Run: headless pygame with SDL's dummy video driver; simulated clock (each Clock.tick advances the game by its frame time, no real sleeping); random seed 0; keys injected as events and as key.get_pressed() state; mouse plan: one left click at the window centre at the start of phase 2, then a move to the lower-right quarter at the start of phase 3.
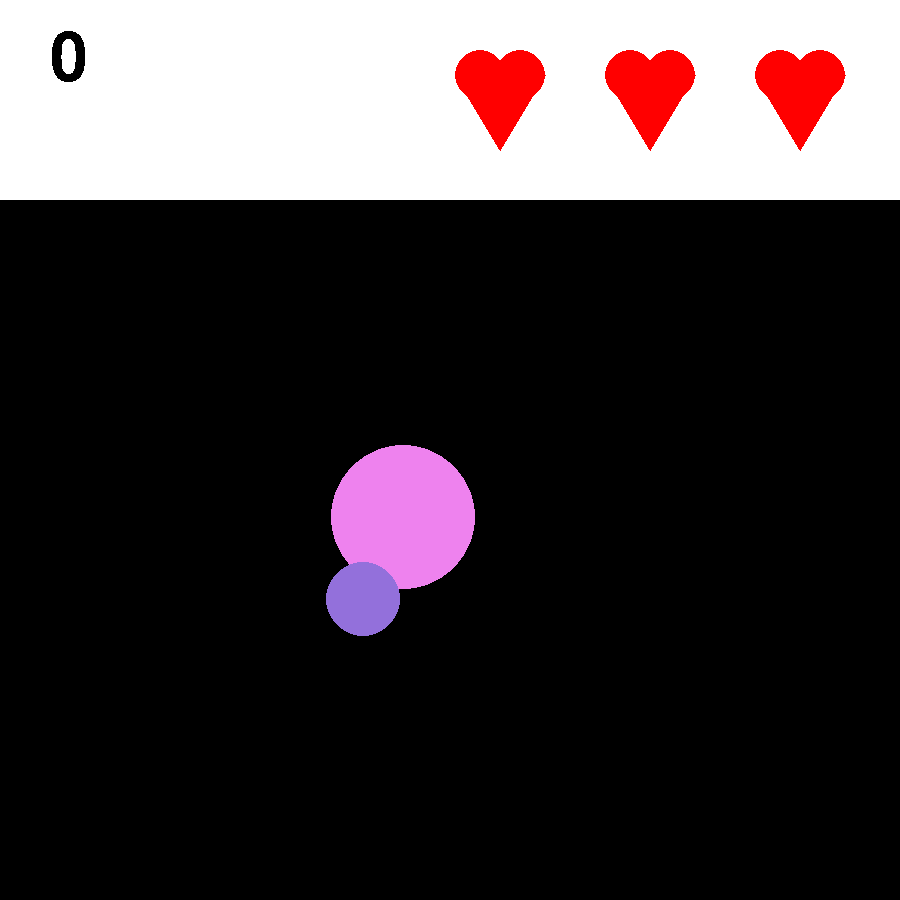
Frame 1 of 4 · flips 1–60 · no input
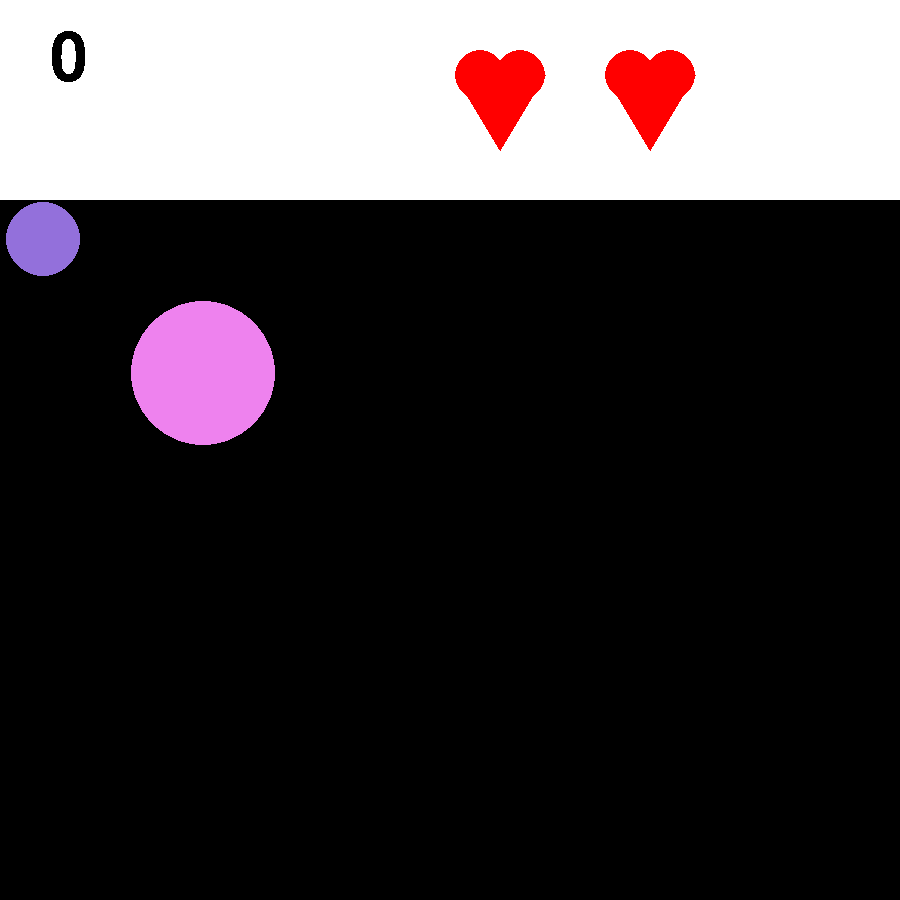
Frame 2 of 4 · flips 61–180 · clicked the window centre · tapped SPACE, RETURN · held RIGHT (→), D
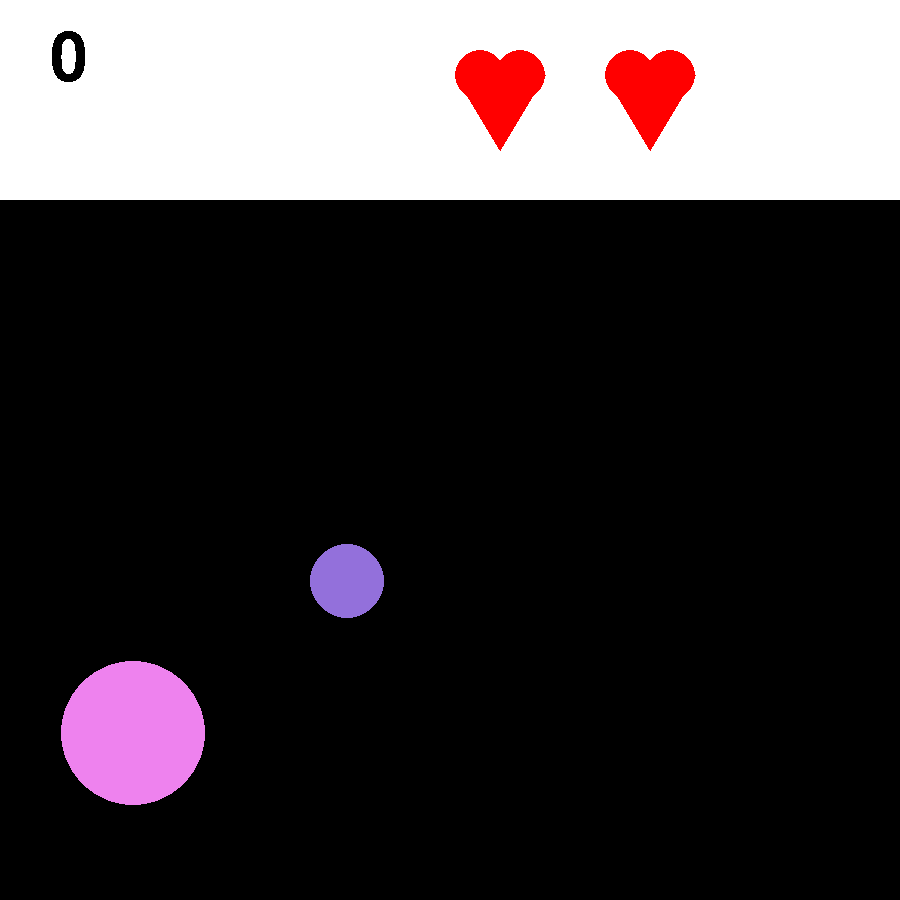
Frame 3 of 4 · flips 181–300 · moved the mouse to the lower-right quarter · held DOWN (↓), S
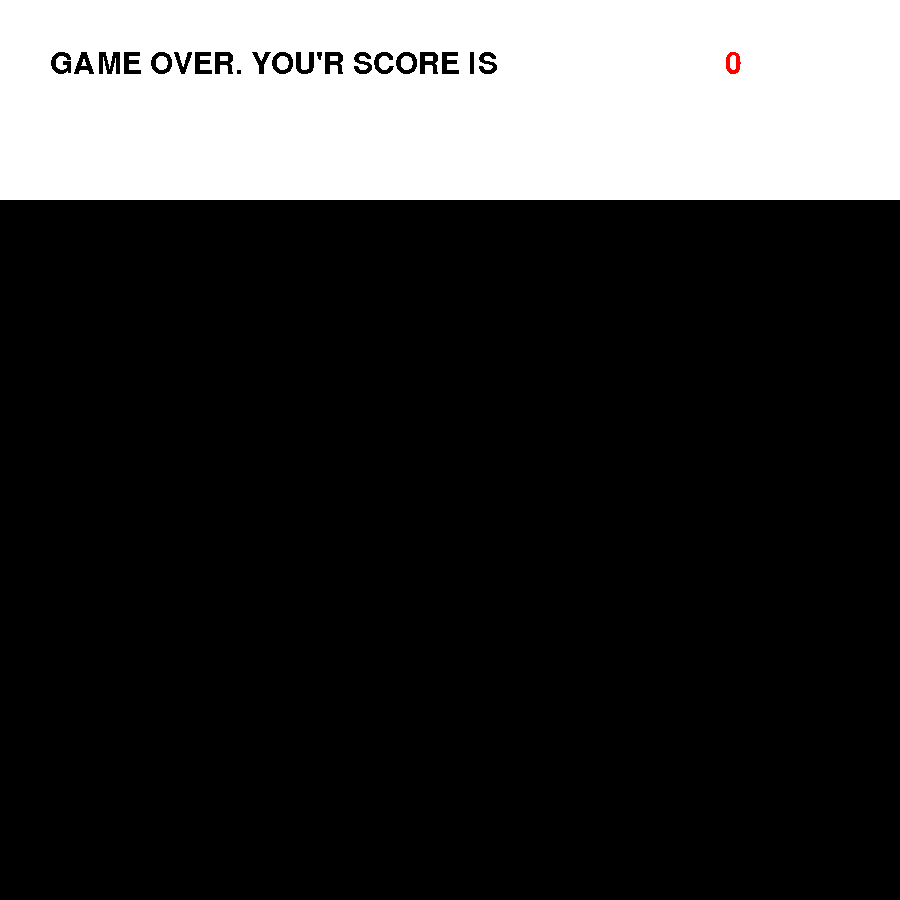
Frame 4 of 4 · flips 301–420 · held LEFT (←), A, UP (↑), W

The pygame program that drew these frames:

import pygame
from pygame.draw import *
from random import randint
from math import sqrt
import time

pygame.init()

FPS = 30
display_height = 900
display_width = 900
panel_height = 200
panel_width = 900

screen = pygame.display.set_mode((display_height, display_width))

'''Добавляем цвета'''
RED = (255, 0, 0)
BLUE = (0, 0, 255)
YELLOW = (255, 255, 0)
GREEN = (0, 255, 0)
CYAN = (0, 255, 255)
BLACK = (0, 0, 0)
WHITE = (255, 255, 255)

'''Цвета для шариков'''
DARK_VIOLET = (148, 0, 211)
BLUE_VIOLET = (138, 43, 226)
MEDIUM_PURPLE = (147, 112, 219)
MEDIUM_ORCHID = (186, 85, 211)
MAGENTA = (255, 0, 255)
ORCHID = (218, 112, 214)
VIOLET = (238, 130, 238)
PLUM = (221, 160, 221)
THISTLE = (216, 191, 216)
LAVENDER = (230, 230, 250)

COLORS = [DARK_VIOLET, BLUE_VIOLET, MEDIUM_PURPLE, MEDIUM_ORCHID, MAGENTA, ORCHID, VIOLET, PLUM, THISTLE, LAVENDER]

def draw_display(misses):
    '''Функция обновляет экран (для стирания шариков и для отображения верхней панели)'''
    screen.fill(BLACK)
    rect(screen, WHITE, (0, 0, panel_width, panel_height))

    '''Здесь функция рисует текущий счёт игрока'''
    myfont = pygame.font.SysFont('Comic Sans MS', 100)
    textsurface = myfont.render(str(score), False, BLACK)
    screen.blit(textsurface, (50, 25))

    '''Здесь функция отображает оставшиеся "жизни" игрока'''
    for life_num in range(3 - misses):
            draw_heart(screen, RED, panel_width // 2 + panel_width // 6 * life_num, panel_height // 4, panel_width // 9, panel_height // 9)

def draw_endgame_display(score):
    '''Функция рисует дисплей после проигрыша'''
    screen.fill(BLACK)
    rect(screen, WHITE, (0, 0, panel_width, panel_height))

    myfont = pygame.font.SysFont('Comic Sans MS', 45)
    
    text_letters = myfont.render("GAME OVER. YOU'R SCORE IS ", False, BLACK)
    screen.blit(text_letters, (50, 50))

    text_score = myfont.render(str(score), False, RED)
    screen.blit(text_score, (725, 50))
    
def draw_heart(surface, color, x, y, width, heigth):
    '''
    Функция рисует сердечко
    surface - объект pygame.Surface
    color - цвет сердечка
    x, y - координаты верхнего левого угла прямоугольнгика, в который вписано сердечко
    width, height - ширина и высота сердечка
    '''
    polygon(surface, color, [(x + 5, y + 25), (x + 50, y + 100), (x + 95, y + 25)])
    circle(surface, color, (x + 30, y + 25), 25)
    circle(surface, color, (x + 70, y + 25), 25)

def draw_ball(x, y, r):
    '''
    Рисует шарик 
    Цвет шарика зависит от его радиуса
    '''
    color = COLORS[r // 10 - 1]
    circle(screen, color, (x, y), r)

def new_coordinates():
    '''Функция отдаёт рандомные координаты, скорости и размеры для шариков'''
    coordinates = [0] * 5
    coordinates[0] = randint(109, display_width - 109)
    coordinates[1] = randint(panel_height + 109, display_height - 109)
    coordinates[2] = (-1) ** randint(0, 1) * randint(5, 10)
    coordinates[3] = (-1) ** randint(0, 1) * randint(5, 10)
    coordinates[4] = randint(10, 109)

    return coordinates

def ball_moving(x, y, v_x, v_y, r):
    '''
    Функция отдаёт новые координаты шарика и скорости, в зависимости от его скоростей и расположения относительно стенок
    '''
    if x + r >= display_width or x - r <= 0:
        v_x = -v_x
    x += v_x

    if y + r >= display_height or y - r <= panel_height:
        v_y = -v_y
    y += v_y

    return [x, y, v_x, v_y, r]

pygame.display.update()
clock = pygame.time.Clock()
finished = False


'''Переменные, отвечающие за кол-во набранных очков и за кол-во ошибок'''
score = 0
misses = 0
misses_flag = 0
gotcha_flag = 0

balls_number = 2
'''Переменные, отвечающие за время жизни шарика'''
max_life_time = 100
life_time = [0] * balls_number
deth_counter = [0] * balls_number

draw_display(misses)
coordinates = [[0] * 5 for i in range(balls_number)]
for num in range(balls_number):
    coordinates[num] = new_coordinates()

while not finished:
    clock.tick(FPS)
    points = 0
    for event in pygame.event.get():
        if event.type == pygame.QUIT or misses == 3:
            '''Игра заканчивается когда пользователь закрывает окно, или он три раза нажал не по кружочку'''
            time.sleep(1)
            finished = True
        elif event.type == pygame.MOUSEBUTTONDOWN:
            for num in range(balls_number):
                '''Проверяем, кликнул ли пользователь внутрь шарика'''
                if sqrt((event.pos[0] - coordinates[num][0])**2 + (event.pos[1] - coordinates[num][1])**2) <= coordinates[num][4]:
                    '''Считаем очки (чем меньше радиус шарика, по которому мы попали, тем больше очков)'''
                    points = (119 - coordinates[num][4]) // 10
                    print("Gotcha! +", points, "points!")
                    score += points
                    deth_counter[num] += 1
                    gotcha_flag = 1
                else:
                    '''Если игрок кликнул, но не попал по кружочку, то кол-во его ошибок увеличивается на 1'''
                    misses_flag = 1

    if gotcha_flag == 0 and misses_flag == 1:
        misses += misses_flag
    misses_flag = 0
    gotcha_flag = 0
    draw_display(misses)
    for num in range(balls_number):    
        if deth_counter[num] != 0:
            '''Игрок попал по шарику, создаётся новый шарик'''
            coordinates[num] = new_coordinates()
            draw_ball(coordinates[num][0], coordinates[num][1], coordinates[num][4])
            for i in range(balls_number):
                if i != num:
                    life_time[i] -= 20
                life_time[num] = 0
            deth_counter[num] = 0

        elif life_time[num] == max_life_time:
            '''шарик умирает, у игрока теряется жизнь'''
            coordinates[num] = new_coordinates()
            draw_ball(coordinates[num][0], coordinates[num][1], coordinates[num][4])
            misses += 1
            life_time[num] = 0

        elif misses != 3:
            '''Шарик перемещается'''
            coordinates[num] = ball_moving(coordinates[num][0], coordinates[num][1], coordinates[num][2], coordinates[num][3], coordinates[num][4]) 
            draw_ball(coordinates[num][0], coordinates[num][1], coordinates[num][4])
            life_time[num] += 1
            pygame.display.flip()
            
        '''Игра заканчивается, если у игрока не остаётся жизней'''
    if misses == 3:

        draw_endgame_display(score)
        pygame.display.flip()
        time.sleep(5)
            
    pygame.display.flip()

pygame.quit()
